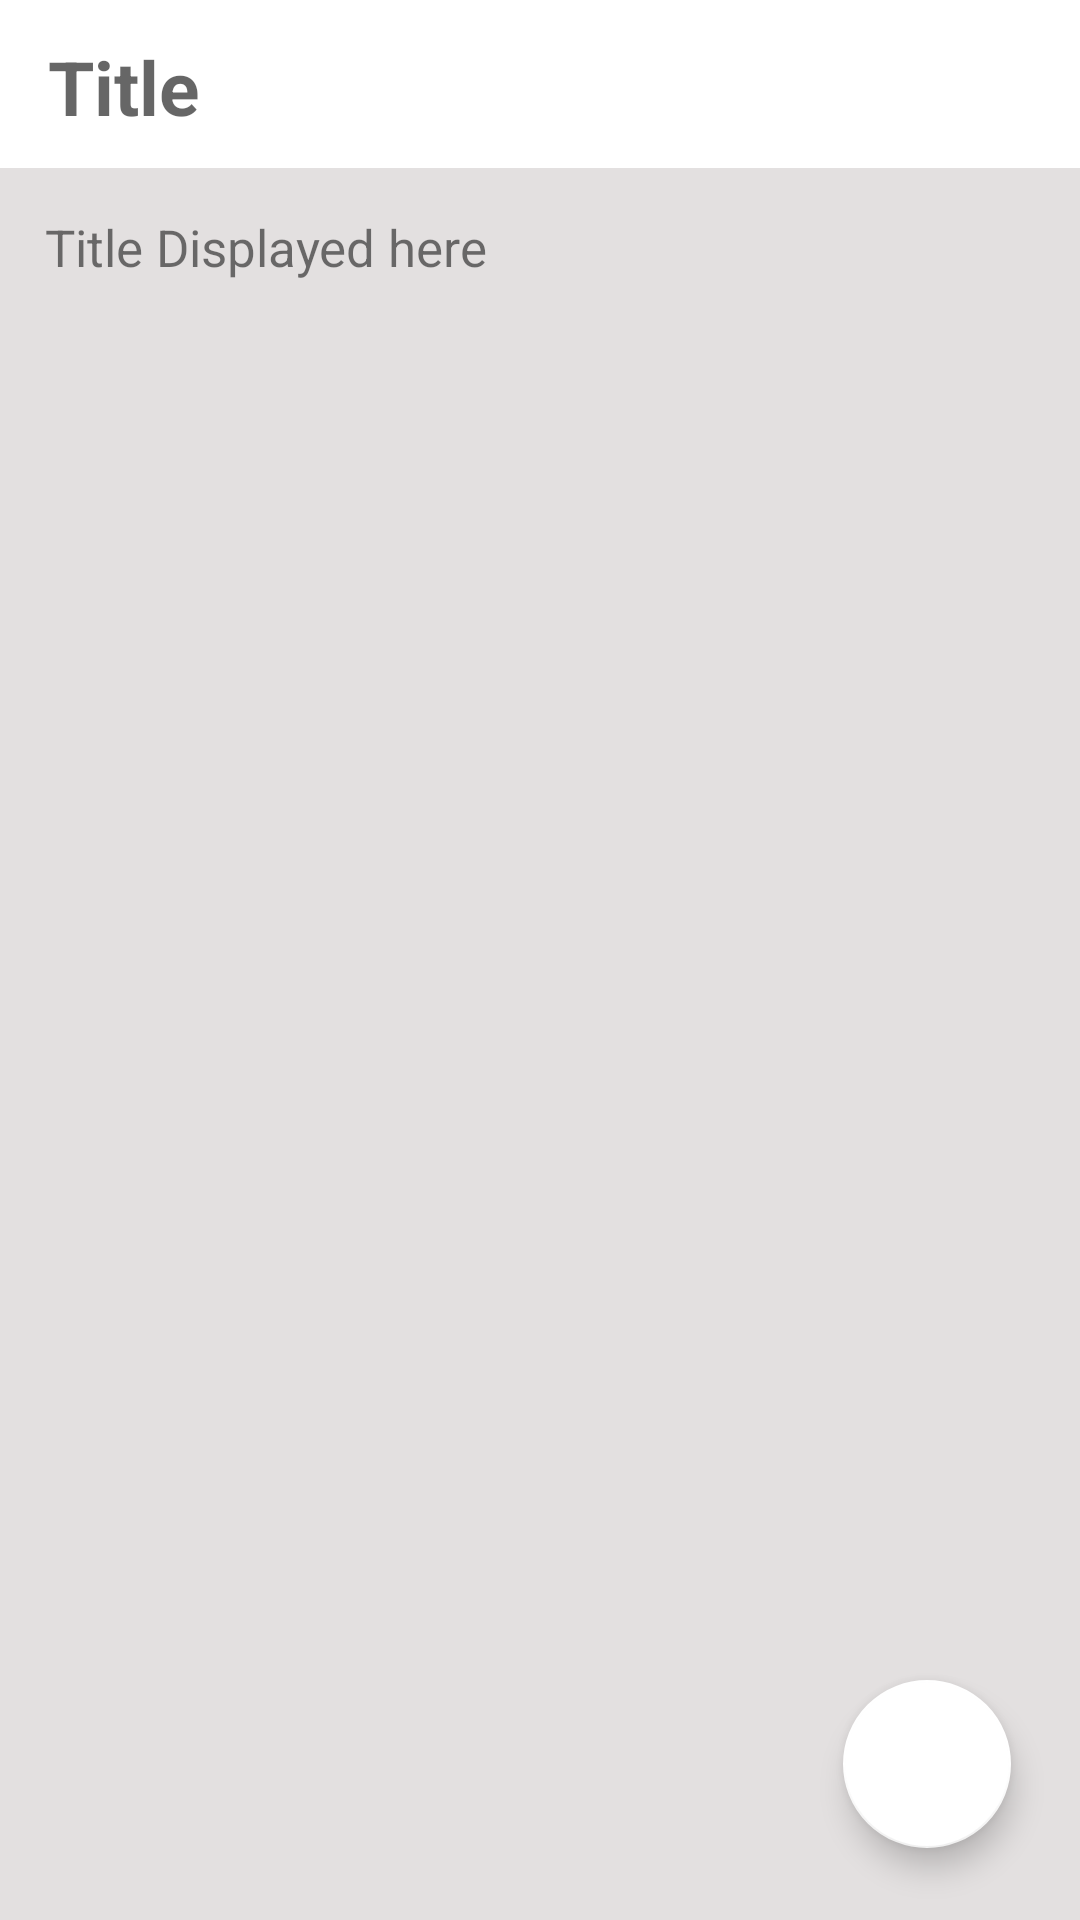

The Android layout XML behind this screen, and the referenced resources:
<!-- AndroidManifest.xml: activity theme Theme.AppCompat.DayNight.NoActionBar -->
<!-- res/layout/activity_note_detail.xml -->
<?xml version="1.0" encoding="utf-8"?>
<RelativeLayout xmlns:android="http://schemas.android.com/apk/res/android"
    xmlns:app="http://schemas.android.com/apk/res-auto"
    xmlns:tools="http://schemas.android.com/tools"
    android:layout_width="match_parent"
    android:layout_height="match_parent"
    tools:context=".noteDetailActivity">

    <androidx.appcompat.widget.Toolbar
        android:id="@+id/toolBarOfNoteDetail"
        android:layout_width="match_parent"
        android:layout_height="?attr/actionBarSize"
        android:background="@color/white">

        <TextView
            android:id="@+id/titleOfNoteDetail"
            android:layout_width="match_parent"
            android:layout_height="match_parent"
            android:hint="Title"
            android:paddingTop="12dp"
            android:textColor="@color/black"
            android:textSize="25sp"
            android:textStyle="bold"
            app:boxBackgroundMode="none"></TextView>
    </androidx.appcompat.widget.Toolbar>

    <TextView
        android:id="@+id/contentOfNoteDetail"
        android:layout_width="match_parent"
        android:layout_height="match_parent"
        android:layout_below="@id/toolBarOfNoteDetail"
        android:background="#E3E0E0"
        android:gravity="top|left"
        android:padding="15dp"
        android:text="Title Displayed here"
        android:textSize="17sp">

    </TextView>

    <com.google.android.material.floatingactionbutton.FloatingActionButton
        android:id="@+id/gotoEditNote"
        android:layout_width="wrap_content"
        android:layout_height="wrap_content"
        android:layout_alignParentEnd="true"
        android:layout_alignParentBottom="true"
        android:layout_marginEnd="23dp"
        android:layout_marginBottom="24dp"
        android:clickable="true"
        app:backgroundTint="#FFFFFF"
        app:layout_constraintBottom_toBottomOf="parent"
        app:layout_constraintEnd_toEndOf="parent"
        app:layout_constraintHorizontal_bias="0.954"
        app:layout_constraintStart_toStartOf="parent"
        app:maxImageSize="40dp"
        app:srcCompat="@drawable/ic_baseline_edit_24" />
</RelativeLayout>
<!-- resources referenced by this layout -->
<resources>
  <color name="black">#FF000000</color>
  <color name="white">#FFFFFFFF</color>
</resources>
